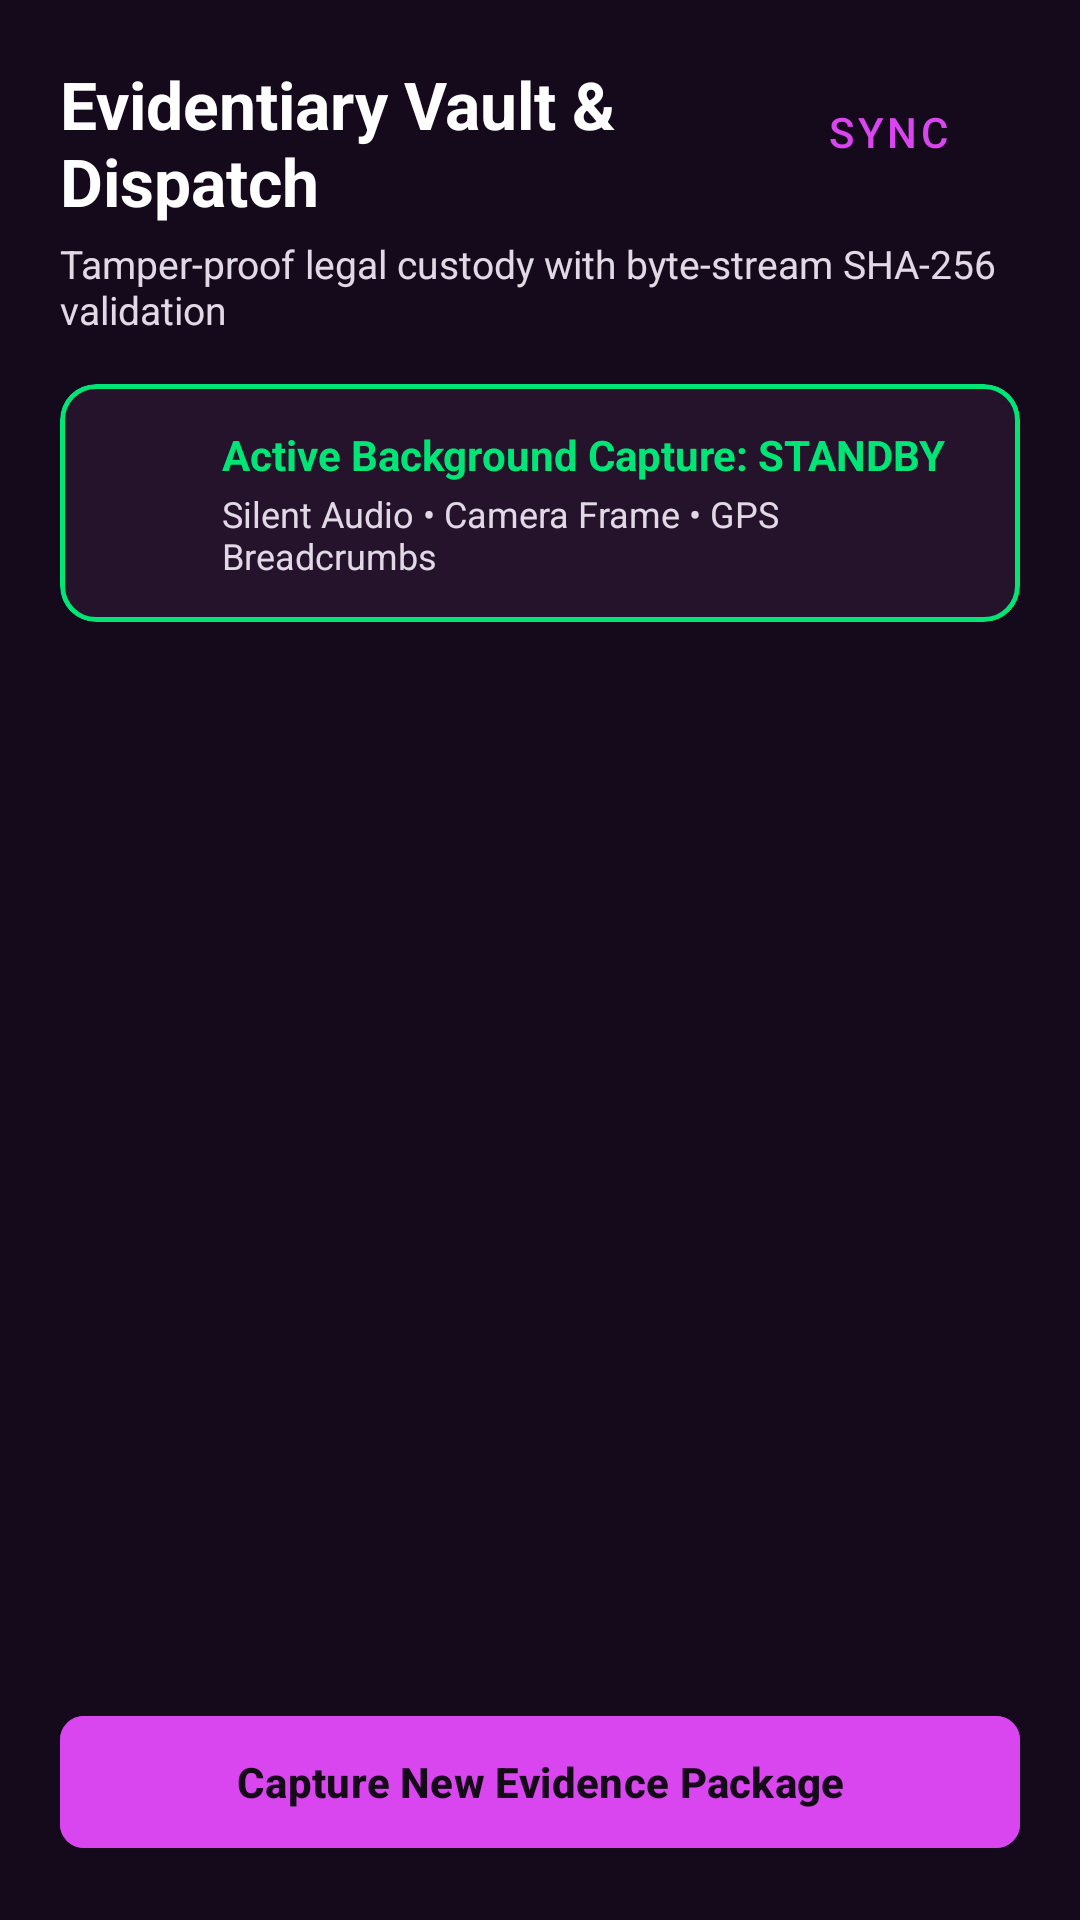

Reconstruct the res/layout file that produces this screen, plus the resources it refers to.
<!-- AndroidManifest.xml: application theme Theme.EchoSafe -->
<!-- res/layout/activity_vault.xml -->
<?xml version="1.0" encoding="utf-8"?>
<androidx.constraintlayout.widget.ConstraintLayout xmlns:android="http://schemas.android.com/apk/res/android"
    xmlns:app="http://schemas.android.com/apk/res-auto"
    android:layout_width="match_parent"
    android:layout_height="match_parent"
    android:background="@color/bg_dark"
    android:padding="20dp">

    
    <TextView
        android:id="@+id/tvHeader"
        android:layout_width="0dp"
        android:layout_height="wrap_content"
        android:text="@string/evidentiary_vault_title"
        android:textColor="@color/text_white"
        android:textSize="22sp"
        android:textStyle="bold"
        app:layout_constraintEnd_toStartOf="@id/btnSyncNow"
        app:layout_constraintStart_toStartOf="parent"
        app:layout_constraintTop_toTopOf="parent" />

    <TextView
        android:id="@+id/tvSubHeader"
        android:layout_width="0dp"
        android:layout_height="wrap_content"
        android:layout_marginTop="4dp"
        android:text="Tamper-proof legal custody with byte-stream SHA-256 validation"
        android:textColor="@color/text_secondary"
        android:textSize="13sp"
        app:layout_constraintEnd_toEndOf="parent"
        app:layout_constraintStart_toStartOf="parent"
        app:layout_constraintTop_toBottomOf="@id/tvHeader" />

    <com.google.android.material.button.MaterialButton
        android:id="@+id/btnSyncNow"
        style="@style/Widget.MaterialComponents.Button.TextButton"
        android:layout_width="wrap_content"
        android:layout_height="wrap_content"
        android:text="Sync"
        android:textColor="@color/secondary_teal"
        app:layout_constraintEnd_toEndOf="parent"
        app:layout_constraintTop_toTopOf="parent" />

    
    <com.google.android.material.card.MaterialCardView
        android:id="@+id/cardCaptureStatus"
        android:layout_width="match_parent"
        android:layout_height="wrap_content"
        android:layout_marginTop="16dp"
        app:cardBackgroundColor="@color/card_bg_dark"
        app:cardCornerRadius="12dp"
        app:strokeColor="@color/guard_active_green"
        app:strokeWidth="1.5dp"
        app:layout_constraintTop_toBottomOf="@id/tvSubHeader">

        <LinearLayout
            android:layout_width="match_parent"
            android:layout_height="wrap_content"
            android:gravity="center_vertical"
            android:orientation="horizontal"
            android:padding="14dp">

            <ImageView
                android:layout_width="28dp"
                android:layout_height="28dp"
                android:src="@drawable/ic_shield"
                app:tint="@color/guard_active_green" />

            <LinearLayout
                android:layout_width="0dp"
                android:layout_height="wrap_content"
                android:layout_marginStart="12dp"
                android:layout_weight="1"
                android:orientation="vertical">

                <TextView
                    android:layout_width="wrap_content"
                    android:layout_height="wrap_content"
                    android:text="Active Background Capture: STANDBY"
                    android:textColor="@color/guard_active_green"
                    android:textSize="14sp"
                    android:textStyle="bold" />

                <TextView
                    android:id="@+id/tvVaultSummary"
                    android:layout_width="wrap_content"
                    android:layout_height="wrap_content"
                    android:layout_marginTop="2dp"
                    android:text="Silent Audio • Camera Frame • GPS Breadcrumbs"
                    android:textColor="@color/text_secondary"
                    android:textSize="12sp" />
            </LinearLayout>
        </LinearLayout>
    </com.google.android.material.card.MaterialCardView>

    
    <androidx.recyclerview.widget.RecyclerView
        android:id="@+id/rvEvidence"
        android:layout_width="match_parent"
        android:layout_height="0dp"
        android:layout_marginTop="16dp"
        android:layout_marginBottom="16dp"
        app:layout_constraintBottom_toTopOf="@id/btnSimulateCapture"
        app:layout_constraintTop_toBottomOf="@id/cardCaptureStatus" />

    
    <com.google.android.material.button.MaterialButton
        android:id="@+id/btnSimulateCapture"
        android:layout_width="match_parent"
        android:layout_height="52dp"
        android:backgroundTint="@color/secondary_teal"
        android:text="Capture New Evidence Package"
        android:textColor="@color/primary_dark"
        android:textStyle="bold"
        app:cornerRadius="8dp"
        app:layout_constraintBottom_toBottomOf="parent" />

</androidx.constraintlayout.widget.ConstraintLayout>
<!-- resources referenced by this layout -->
<resources>
  <color name="bg_dark">#150A1C</color>
  <color name="card_bg_dark">#25122B</color>
  <color name="guard_active_green">#00E676</color>
  <color name="primary_dark">#140A18</color>
  <color name="secondary_teal">#D946EF</color>
  <color name="text_secondary">#E2D9E6</color>
  <color name="text_white">#FFFFFF</color>
  <string name="evidentiary_vault_title">Evidentiary Vault &amp; Dispatch</string>
  <style name="Theme.EchoSafe" parent="Theme.Material3.Dark.NoActionBar">
          
          <item name="colorPrimary">@color/secondary_teal</item>
          <item name="colorOnPrimary">@color/primary_dark</item>
          <item name="colorSecondary">@color/secondary_teal</item>
          <item name="colorOnSecondary">@color/primary_dark</item>
          
          <item name="android:statusBarColor">@color/primary_dark</item>
          <item name="android:navigationBarColor">@color/primary_navy</item>
          <item name="android:windowBackground">@color/bg_dark</item>
      </style>
  <color name="primary_navy">#200D26</color>
</resources>
